Labelled photos from "stare", an image-classification folder in devTarak/TF_EXP_PRACTICE. The possible labels are: normal, diabetic retinopathy.

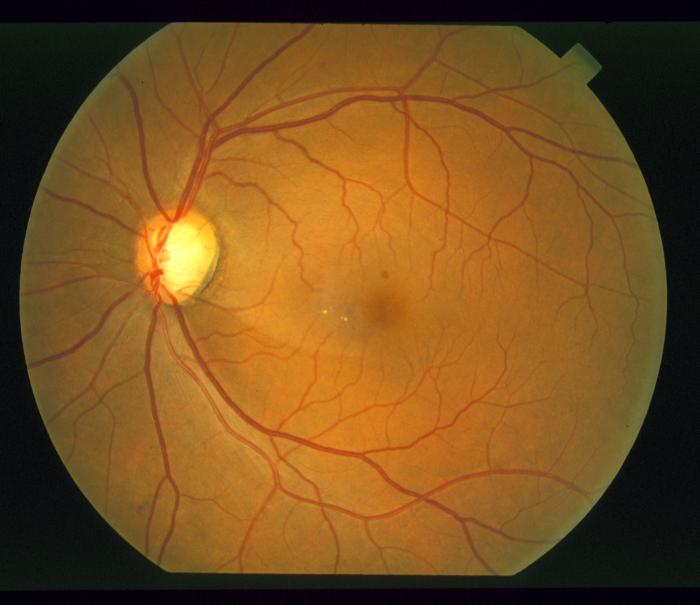
Label: diabetic retinopathy

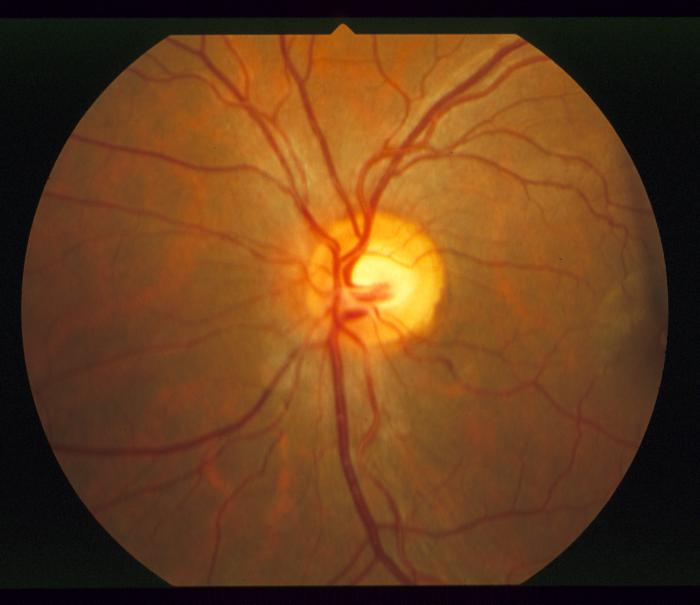
Label: normal

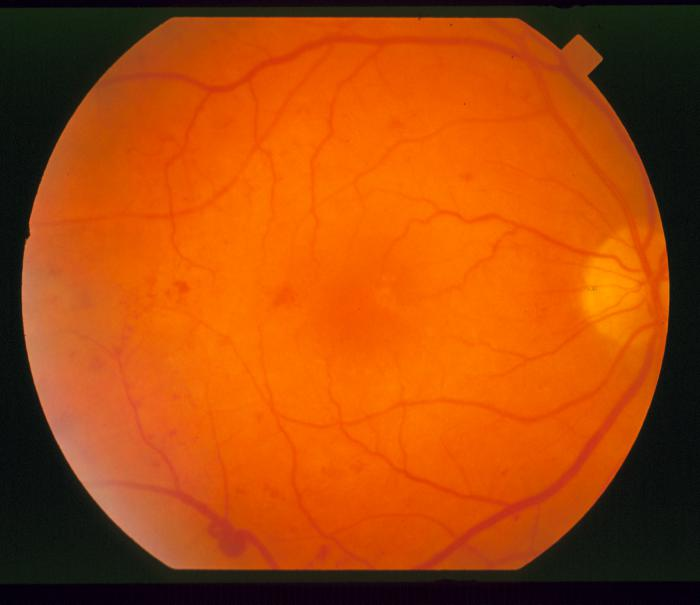
Label: diabetic retinopathy

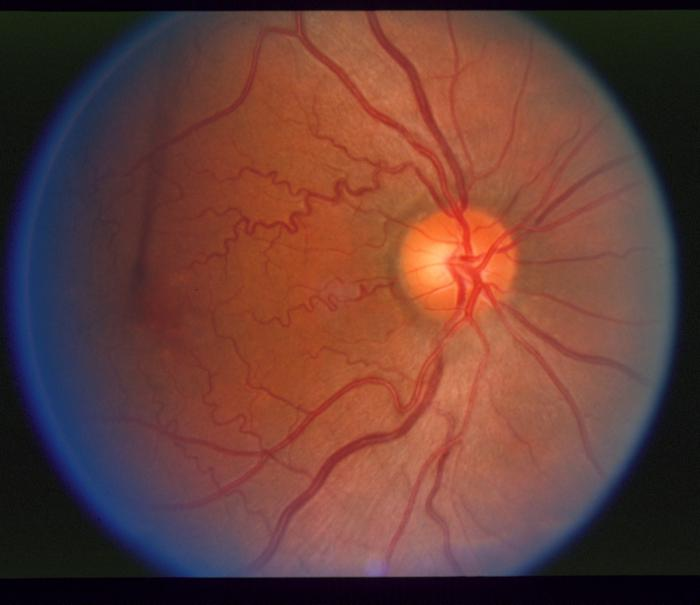
Label: normal

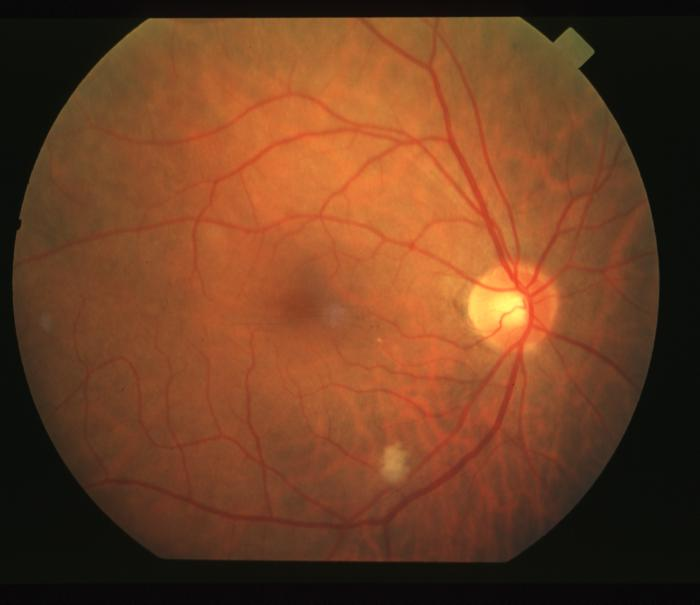
Label: diabetic retinopathy

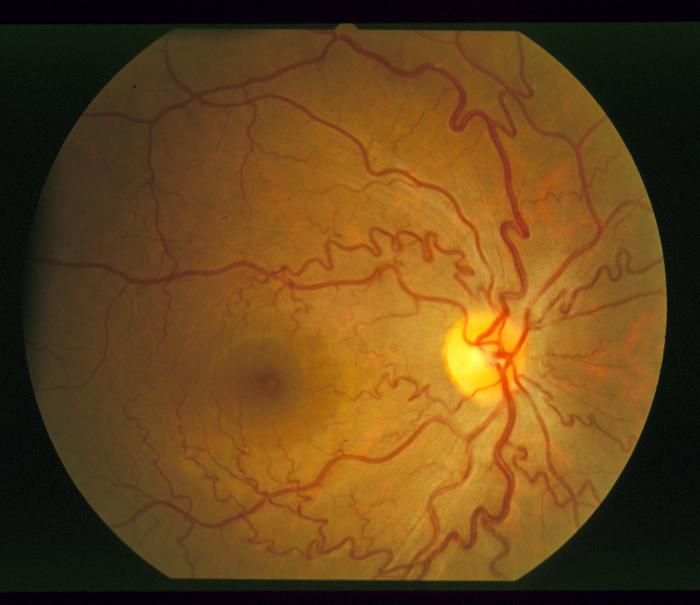
Label: normal
